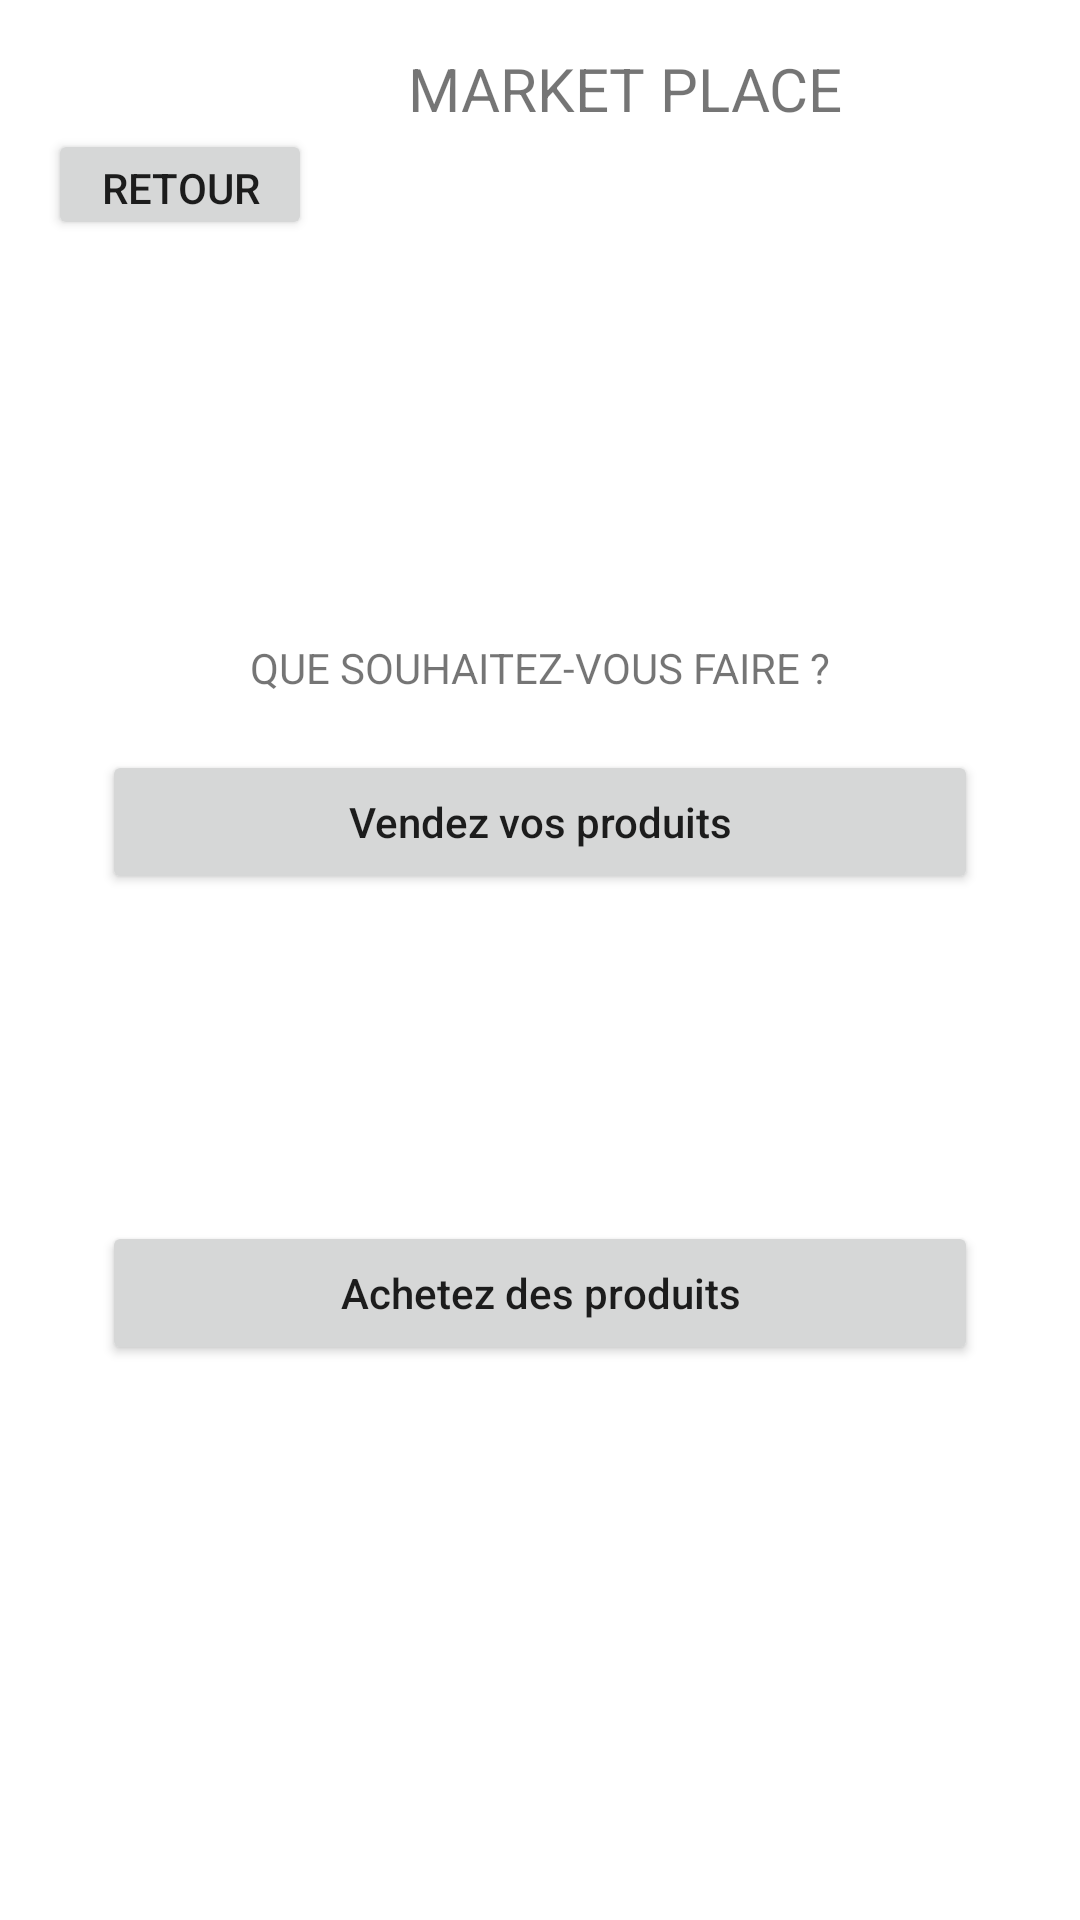

Reconstruct the res/layout file that produces this screen, plus the resources it refers to.
<!-- AndroidManifest.xml: application theme Theme.Repoihm.NoActionBar -->
<!-- res/layout/activity_market_place_hp.xml -->
<?xml version="1.0" encoding="utf-8"?>
<androidx.constraintlayout.widget.ConstraintLayout
    xmlns:android="http://schemas.android.com/apk/res/android"
    xmlns:tools="http://schemas.android.com/tools"
    android:layout_width="match_parent"
    android:layout_height="match_parent"
    tools:context=".activities.MarketPlaceActivity">

    <LinearLayout android:gravity="center_horizontal"
        android:id="@+id/linearAndroidLarge"
        android:layout_height="match_parent"
        android:layout_width="match_parent"
        android:orientation="vertical" >
        <LinearLayout android:gravity="center_horizontal"
            android:id="@+id/linearFrame"
            android:layout_height="match_parent"
            android:layout_marginHorizontal="16dp"
            android:layout_marginVertical="16dp"
            android:layout_width="match_parent" android:orientation="vertical">
            <LinearLayout android:gravity="start"
                android:id="@+id/linearFrame15"
                android:layout_height="wrap_content"
                android:layout_width="match_parent" android:orientation="vertical">

                <TextView
                    android:id="@+id/txtMarketPlace"
                    android:layout_width="wrap_content"
                    android:layout_height="wrap_content"
                    android:layout_marginLeft="120dp"
                    android:ellipsize="end"
                    android:singleLine="true"
                    android:text="Market Place"
                    android:textAllCaps="true"
                    android:textSize="20dp"
                    tools:text="@string/lbl_market_place2" />

                <Button
                    android:id="@+id/backButton"
                    android:layout_width="wrap_content"
                    android:layout_height="37dp"
                    android:onClick="returnHomePage"
                    android:text="Retour" />

                <LinearLayout android:gravity="start"
                    android:id="@+id/linearBack"
                    android:layout_height="wrap_content"
                    android:layout_marginTop="24dp"
                    android:layout_width="match_parent" android:orientation="horizontal">

                </LinearLayout>
            </LinearLayout>
            <TextView android:ellipsize="end"
                android:gravity="center_horizontal"
                android:id="@+id/txtQueVoulezFair"
                android:layout_height="wrap_content"
                android:layout_marginEnd="18dp"
                android:layout_marginStart="18dp"
                android:layout_marginTop="109dp"
                android:layout_width="match_parent"
                android:singleLine="true"
                android:text="Que souhaitez-vous faire ?"
                android:textAllCaps="true"
                tools:text="@string/msg_que_voulez_fair"/>
            <androidx.appcompat.widget.AppCompatButton
                android:clickable="true" android:ellipsize="end"
                android:gravity="center"
                android:id="@+id/btnVendresDespr"
                android:layout_height="wrap_content"
                android:layout_marginEnd="18dp"
                android:layout_marginStart="18dp"
                android:layout_marginTop="18dp"
                android:layout_width="match_parent"
                android:singleLine="true"
                android:text="@string/msg_vendres_des_pr"
                android:textAllCaps="false"
                tools:text="@string/msg_vendres_des_pr"/>
            <androidx.appcompat.widget.AppCompatButton
                android:clickable="true" android:ellipsize="end"
                android:gravity="center"
                android:id="@+id/btnAcheterDespro"
                android:layout_height="wrap_content"
                android:layout_marginEnd="18dp"
                android:layout_marginStart="18dp"
                android:layout_marginTop="109dp"
                android:layout_width="match_parent"
                android:singleLine="true"
                android:text="@string/msg_acheter_des_pro"
                android:textAllCaps="false"
                tools:text="@string/msg_acheter_des_pro"/>
            <LinearLayout android:gravity="start"
                android:id="@+id/linearFooter"
                android:layout_height="wrap_content"
                android:layout_marginEnd="18dp"
                android:layout_marginStart="18dp"
                android:layout_marginTop="109dp"
                android:layout_width="match_parent"
                android:orientation="horizontal">

            </LinearLayout>
        </LinearLayout>
    </LinearLayout>

</androidx.constraintlayout.widget.ConstraintLayout>
<!-- resources referenced by this layout -->
<resources>
  <string name="lbl_market_place2">Market Place</string>
  <string name="msg_acheter_des_pro">Achetez des produits</string>
  <string name="msg_que_voulez_fair">Que souhaitez-vous faire ?</string>
  <string name="msg_vendres_des_pr">Vendez vos produits</string>
  <style name="Theme.Repoihm.NoActionBar">
          <item name="windowActionBar">false</item>
          <item name="windowNoTitle">true</item>
      </style>
</resources>
